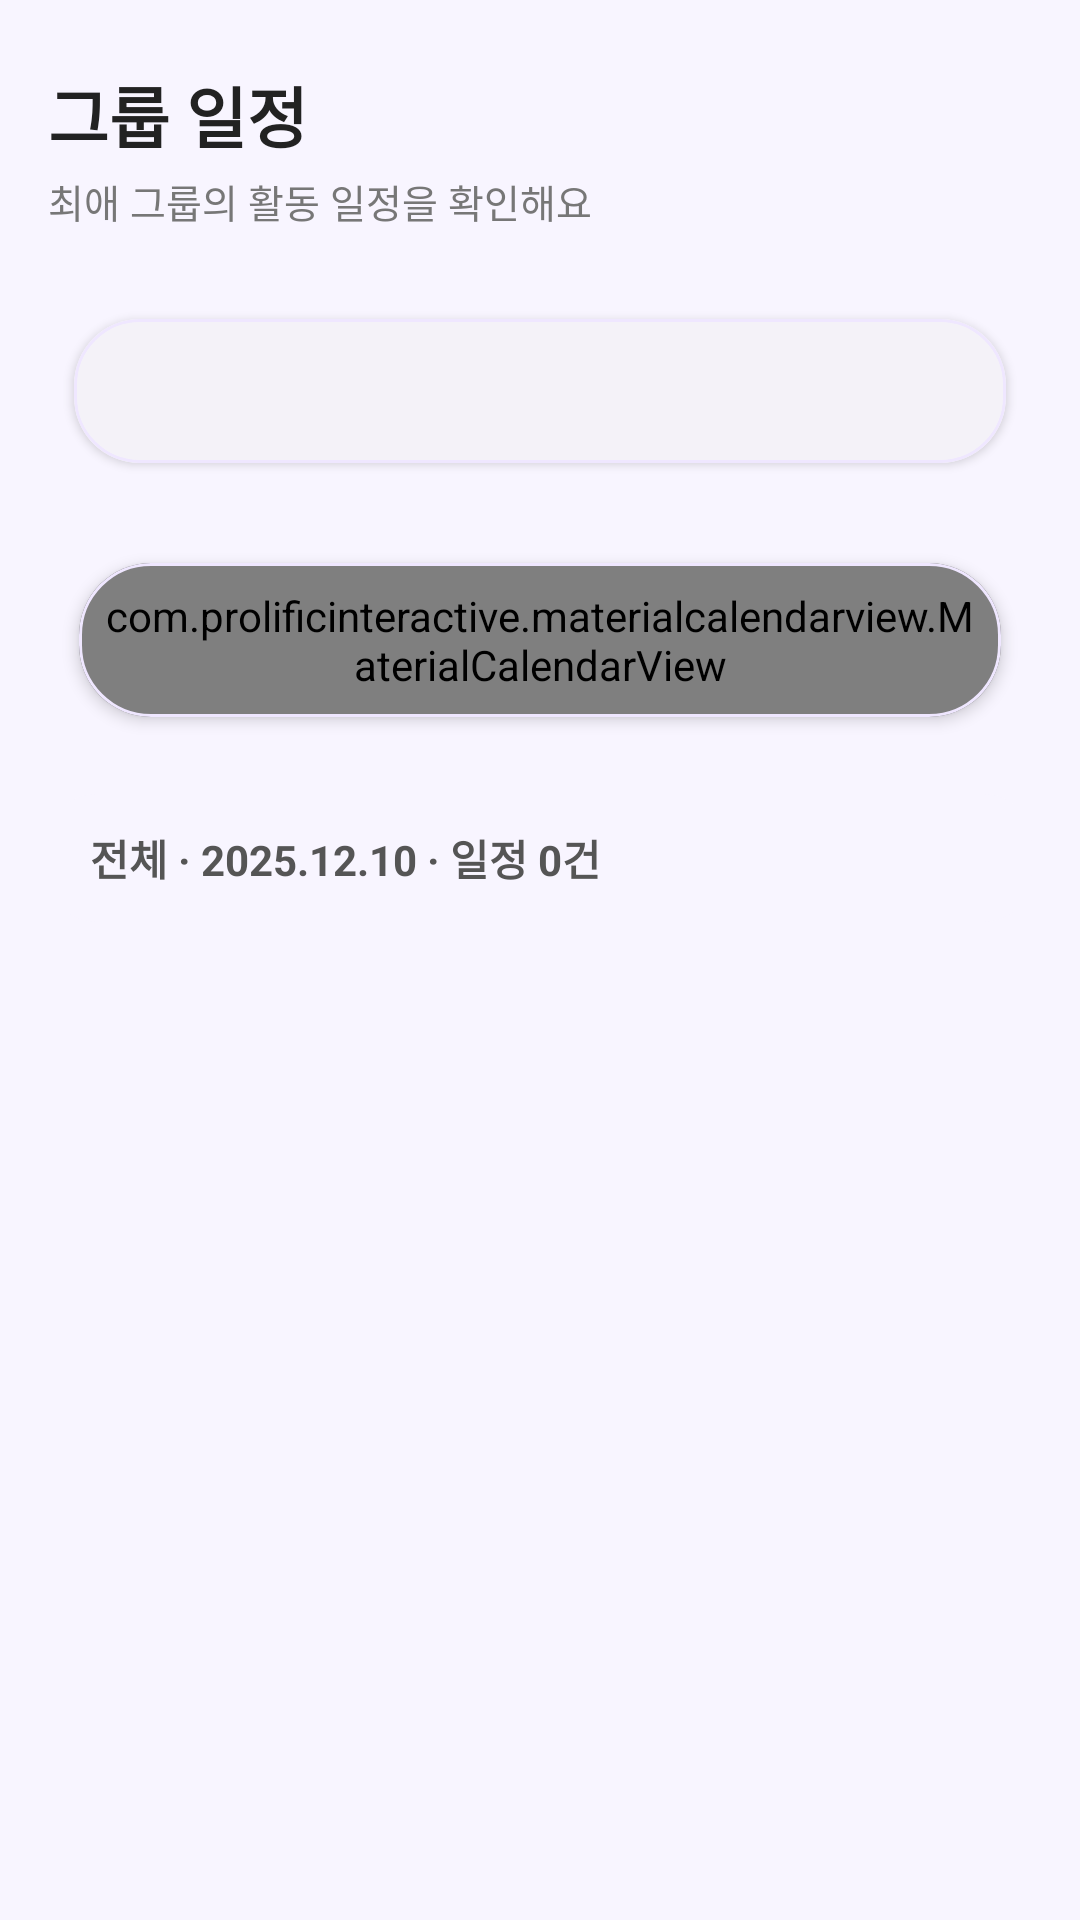

This screen was rendered from an Android layout file. Write that file and the resources it references.
<!-- AndroidManifest.xml: application theme Theme.IdolProject -->
<!-- res/layout/fragment_group.xml -->
<?xml version="1.0" encoding="utf-8"?>
<androidx.constraintlayout.widget.ConstraintLayout xmlns:android="http://schemas.android.com/apk/res/android"
    xmlns:app="http://schemas.android.com/apk/res-auto"
    android:id="@+id/group_schedule_root"
    android:layout_width="match_parent"
    android:layout_height="match_parent"
    android:background="#F8F5FF">

    <androidx.core.widget.NestedScrollView
        android:id="@+id/scroll_group_schedule"
        android:layout_width="0dp"
        android:layout_height="0dp"
        android:fillViewport="true"
        android:clipToPadding="false"
        android:paddingStart="16dp"
        android:paddingTop="18dp"
        android:paddingEnd="16dp"
        android:paddingBottom="96dp"
        app:layout_constraintTop_toTopOf="parent"
        app:layout_constraintBottom_toBottomOf="parent"
        app:layout_constraintStart_toStartOf="parent"
        app:layout_constraintEnd_toEndOf="parent">

        <androidx.constraintlayout.widget.ConstraintLayout
            android:layout_width="match_parent"
            android:layout_height="wrap_content">

            
            <LinearLayout
                android:id="@+id/layout_group_schedule_title_bar"
                android:layout_width="0dp"
                android:layout_height="wrap_content"
                android:orientation="vertical"
                android:paddingTop="4dp"
                android:paddingBottom="8dp"
                app:layout_constraintTop_toTopOf="parent"
                app:layout_constraintStart_toStartOf="parent"
                app:layout_constraintEnd_toEndOf="parent">

                <TextView
                    android:id="@+id/tv_group_schedule_title_simple"
                    android:layout_width="wrap_content"
                    android:layout_height="wrap_content"
                    android:text="그룹 일정"
                    android:textColor="#222222"
                    android:textSize="22sp"
                    android:textStyle="bold" />

                <TextView
                    android:id="@+id/tv_group_schedule_subtitle_simple"
                    android:layout_width="wrap_content"
                    android:layout_height="wrap_content"
                    android:layout_marginTop="3dp"
                    android:text="최애 그룹의 활동 일정을 확인해요"
                    android:textColor="#777777"
                    android:textSize="13sp" />

            </LinearLayout>

            
            <com.google.android.material.card.MaterialCardView
                android:id="@+id/card_group_filter"
                android:layout_width="0dp"
                android:layout_height="wrap_content"
                android:layout_marginTop="12dp"
                app:cardBackgroundColor="#FFFFFF"
                app:cardCornerRadius="22dp"
                app:cardElevation="2dp"
                app:cardUseCompatPadding="true"
                app:strokeColor="#EFE7FF"
                app:strokeWidth="1dp"
                app:layout_constraintTop_toBottomOf="@id/layout_group_schedule_title_bar"
                app:layout_constraintStart_toStartOf="parent"
                app:layout_constraintEnd_toEndOf="parent">

                <com.google.android.material.tabs.TabLayout
                    android:id="@+id/tab_group_filter"
                    android:layout_width="match_parent"
                    android:layout_height="wrap_content"
                    android:background="#FFFFFF"
                    app:tabMode="scrollable"
                    app:tabIndicatorFullWidth="false"
                    app:tabIndicatorColor="@color/lavender"
                    app:tabSelectedTextColor="@color/lavender"
                    app:tabTextColor="#888888"
                    app:tabRippleColor="#F0E8FF" />

            </com.google.android.material.card.MaterialCardView>

            
            <com.google.android.material.card.MaterialCardView
                android:id="@+id/card_group_calendar"
                android:layout_width="0dp"
                android:layout_height="wrap_content"
                android:layout_marginTop="12dp"
                app:cardBackgroundColor="#FFFFFF"
                app:cardCornerRadius="24dp"
                app:cardElevation="3dp"
                app:cardUseCompatPadding="true"
                app:strokeColor="#EFE7FF"
                app:strokeWidth="1dp"
                app:layout_constraintTop_toBottomOf="@id/card_group_filter"
                app:layout_constraintStart_toStartOf="parent"
                app:layout_constraintEnd_toEndOf="parent">

                <com.prolificinteractive.materialcalendarview.MaterialCalendarView
                    android:id="@+id/calendar_group"
                    android:layout_width="match_parent"
                    android:layout_height="wrap_content"
                    android:paddingStart="6dp"
                    android:paddingTop="8dp"
                    android:paddingEnd="6dp"
                    android:paddingBottom="8dp"
                    app:mcv_selectionMode="single" />

            </com.google.android.material.card.MaterialCardView>

            
            <TextView
                android:id="@+id/tv_group_selected_info"
                android:layout_width="0dp"
                android:layout_height="wrap_content"
                android:layout_marginTop="14dp"
                android:background="@drawable/bg_summary_notice"
                android:ellipsize="end"
                android:maxLines="1"
                android:paddingStart="14dp"
                android:paddingTop="11dp"
                android:paddingEnd="14dp"
                android:paddingBottom="11dp"
                android:text="전체 · 2025.12.10 · 일정 0건"
                android:textColor="#555555"
                android:textSize="14sp"
                android:textStyle="bold"
                app:layout_constraintTop_toBottomOf="@id/card_group_calendar"
                app:layout_constraintStart_toStartOf="parent"
                app:layout_constraintEnd_toEndOf="parent" />

            
            <androidx.recyclerview.widget.RecyclerView
                android:id="@+id/rv_group_schedule"
                android:layout_width="0dp"
                android:layout_height="wrap_content"
                android:layout_marginTop="10dp"
                android:nestedScrollingEnabled="false"
                android:clipToPadding="false"
                android:paddingBottom="16dp"
                app:layout_constraintTop_toBottomOf="@id/tv_group_selected_info"
                app:layout_constraintStart_toStartOf="parent"
                app:layout_constraintEnd_toEndOf="parent" />

        </androidx.constraintlayout.widget.ConstraintLayout>
    </androidx.core.widget.NestedScrollView>

    
    <com.google.android.material.floatingactionbutton.FloatingActionButton
        android:id="@+id/fab_add_group_schedule"
        android:layout_width="wrap_content"
        android:layout_height="wrap_content"
        android:layout_marginEnd="18dp"
        android:layout_marginBottom="18dp"
        android:contentDescription="그룹 일정 추가"
        android:src="@drawable/add_24dp"
        android:visibility="gone"
        app:backgroundTint="#8E6AD8"
        app:tint="#FFFFFF"
        app:layout_constraintBottom_toBottomOf="parent"
        app:layout_constraintEnd_toEndOf="parent" />

</androidx.constraintlayout.widget.ConstraintLayout>
<!-- resources referenced by this layout -->
<resources>
  <color name="lavender">#8692f7</color>
  <!-- drawable bg_summary_notice (drawable) -->
  <?xml version="1.0" encoding="utf-8"?>
  <shape xmlns:android="http://schemas.android.com/apk/res/android">
  
      <solid android:color="#F8F5FF" />
  
      <corners android:radius="16dp" />
  
  </shape>
  <style name="Theme.IdolProject" parent="Base.Theme.IdolProject">
          <item name="colorSurface">@color/white</item>
          <item name="colorSurfaceVariant">@color/white</item>
          <item name="android:colorBackground">@color/white</item>
          <item name="colorOnSurface">@color/black</item>
      </style>
  <style name="Base.Theme.IdolProject" parent="Theme.Material3.DayNight.NoActionBar">
          
          
      </style>
  <color name="white">#FFFFFFFF</color>
  <color name="black">#FF000000</color>
</resources>
